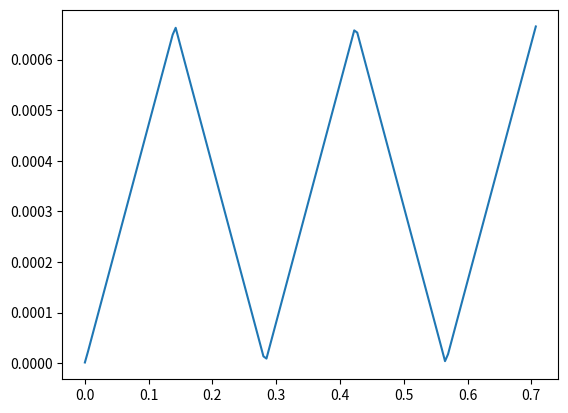

Source code (Python):
import matplotlib.pylab as plt
import numpy as np
import json
import os


class OneDimWavePropagation:
    def __init__(self, nb_cycles=10, nb_terms=250):
        """
        Analytical solution for the wave propagation on an elastic solid of finite length, when subjected to an pressure.

        Calculation of the solution of the wave equation is based on the analytical solution:
        Churchill, R.V. Operational Mathematics. 3rd edition. McGraw-Hill Book Company. 1972. pp: 253-257.
        """
        self.L = []  # Length of the solid column.
        self.k = []  # Bulk modulus
        self.rho = []  # Density
        self.p0 = []  # pressure boundary
        self.nb_elements = []  # number of elements
        self.nb_cycles = nb_cycles  # Number of cycles of the wave traveling wave
        self.nb_fourier_terms = nb_terms  # number of Fourier series terms

        self.c = []  # wave speed
        self.u = []  # displacements
        self.v = []  # velocities
        self.p = []  # stress
        self.time = []  # time
        self.result = []
        return

    def properties(self, rho, K, p0, L, nb_ele, time=None):
        r"""
        Assigns properties

        :param rho: Density solid
        :param K: Bulk modulus solid
        :param p0: Initial pressure on the solid boundary
        :param L: Length of the solid column
        :param nb_ele: Number of elements
        """
        self.rho = rho
        self.K = K
        self.p0 = p0
        self.L = L
        self.nb_elements = nb_ele
        self.time = time
        return

    def solution(self):
        """
        Solution following Fourier expansion
        """

        # wave speed
        self.c = np.sqrt(self.K / self.rho)
        # solid discretisation
        H_discre = np.linspace(0, self.L, int(self.nb_elements))
        # time discretisation
        if self.time is None:
            self.time = np.linspace(0, (self.nb_cycles * self.L / self.c), int(np.ceil(self.c / self.L) * 10))

        # variable initialisation: u = displacement; p = pressure
        self.u = np.zeros((H_discre.shape[0], self.time.shape[0]))
        self.v = np.zeros((H_discre.shape[0], self.time.shape[0]))
        self.p = np.zeros((H_discre.shape[0], self.time.shape[0]))

        for id_t, t in enumerate(self.time):
            for id_x, x, in enumerate(H_discre):
                summation = 0
                summation_p = 0
                summation_v = 0
                for k in range(1, self.nb_fourier_terms):
                    # Fourier terms
                    lambda_k = (2 * k - 1) * np.pi / (2 * self.L)
                    summation += (-1) ** k / (2 * k - 1) ** 2 * np.sin(lambda_k * x) * np.cos(lambda_k * self.c * t)
                    summation_p += (-1) ** k * lambda_k / (2 * k - 1) ** 2 * np.cos(lambda_k * x) * np.cos(
                        lambda_k * self.c * t)
                    summation_v -= (-1) ** k * lambda_k * self.c / (2 * k - 1) ** 2 * np.sin(lambda_k * x) * np.sin(
                        lambda_k * self.c * t)

                self.u[id_x, id_t] = self.p0 / self.K * (x + 8 * self.L / np.pi ** 2 * summation)
                self.p[id_x, id_t] = self.p0 / self.K * (1 + 8 * self.L / np.pi ** 2 * summation_p) * self.K
                self.v[id_x, id_t] = self.p0 / self.K * (8 * self.L / np.pi ** 2 * summation_v)

        return

    def write_results(self, output="./results_temp.json"):
        """
        Writes and saves output in a json file

        :param output: path to write json file (default "./results.json")
        """
        # create dictionary for results
        self.result = {"time": self.time.tolist(),
                       "v": self.v.tolist(),
                       "u": self.u.tolist()}

        # dump results
        with open(output, "w") as f:
            json.dump(self.result, f, indent=2)

        return


if __name__ == '__main__':

    p = OneDimWavePropagation(nb_terms=50)
    p.properties(1500, 30e6, 1000, 10, 20)
    p.solution()
    p.write_results()

    import matplotlib.pylab as plt
    plt.plot(p.time, p.u[19, :])
    plt.show()
